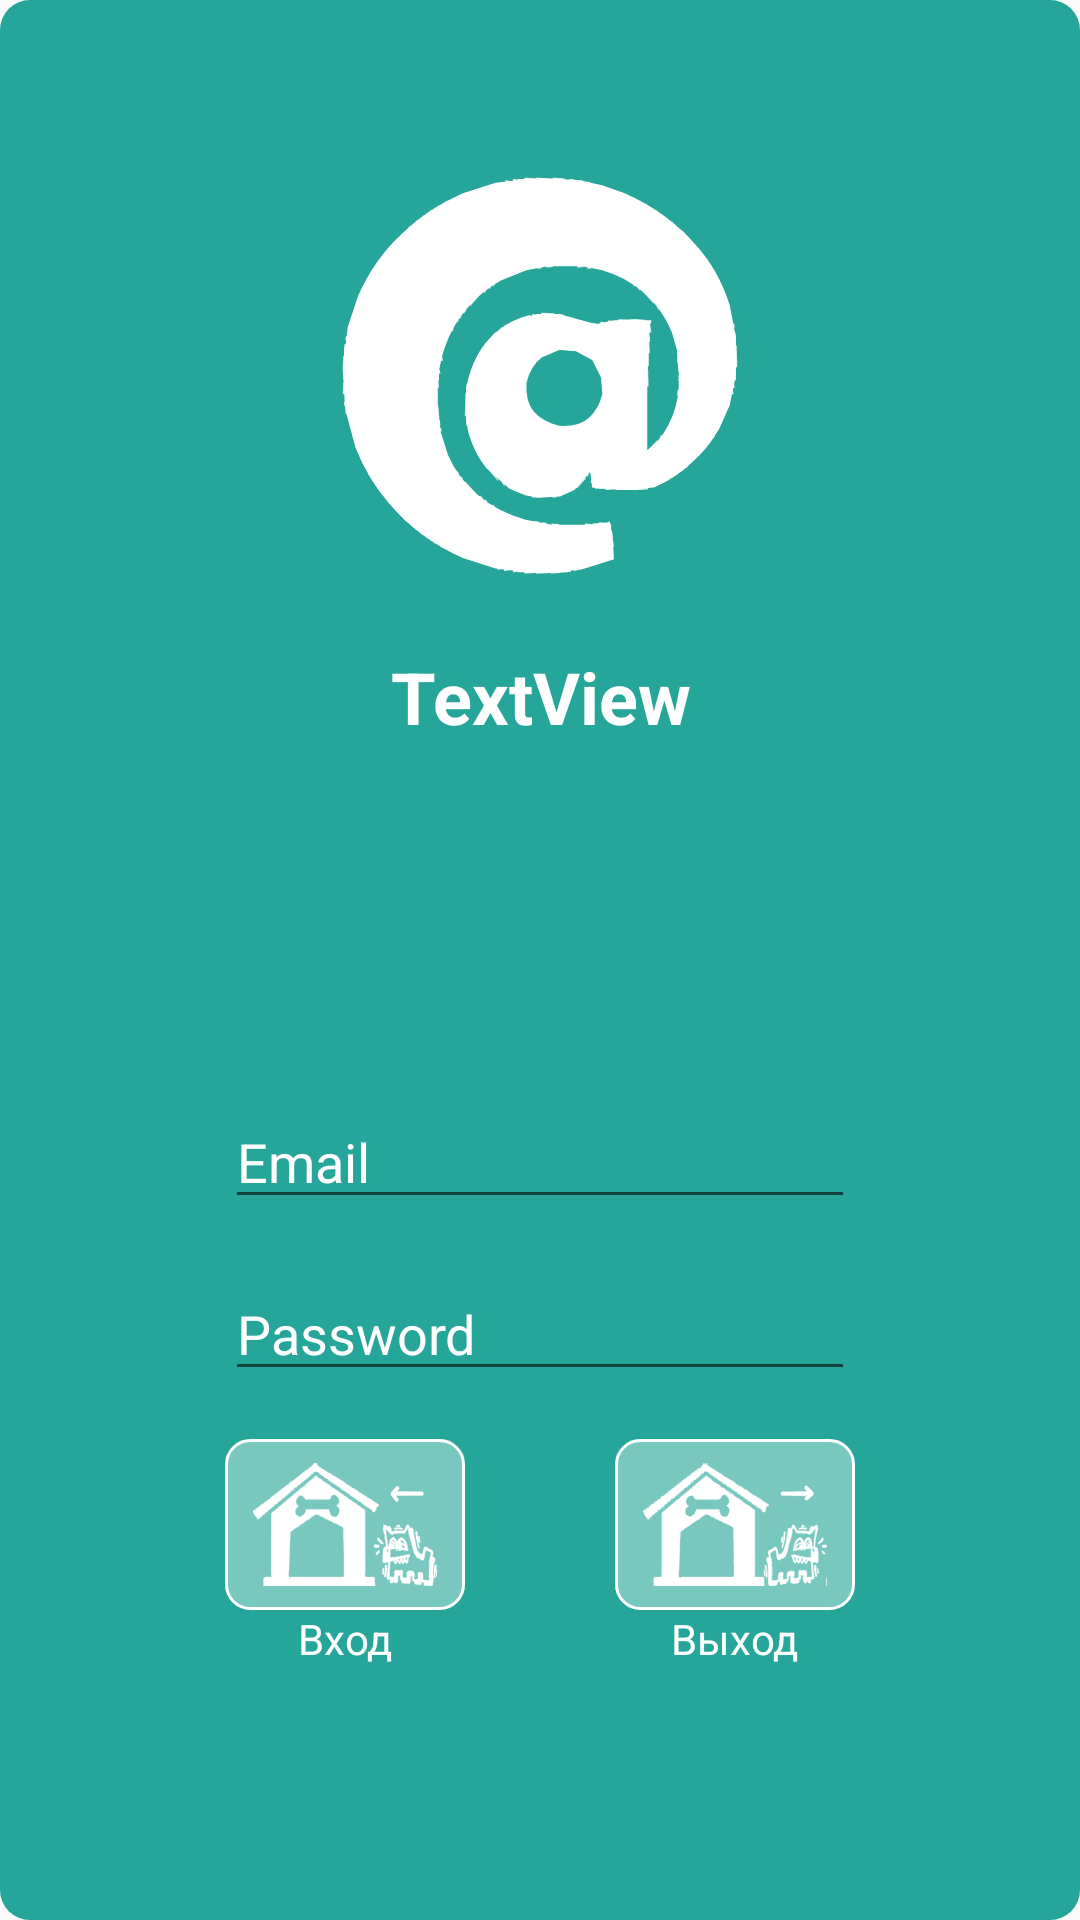

The Android layout XML behind this screen, and the referenced resources:
<!-- AndroidManifest.xml: application theme AppTheme -->
<!-- res/layout/fragment_login.xml -->
<?xml version="1.0" encoding="utf-8"?>
<androidx.constraintlayout.widget.ConstraintLayout xmlns:android="http://schemas.android.com/apk/res/android"
    xmlns:app="http://schemas.android.com/apk/res-auto"
    xmlns:tools="http://schemas.android.com/tools"
    android:layout_width="match_parent"
    android:layout_height="match_parent"
    android:layout_marginTop="5dp"
    android:background="@drawable/background_login"
    tools:context=".ui.fragments.DogsListFragment">


    <EditText
        android:id="@+id/edEmail"
        android:layout_width="wrap_content"
        android:layout_height="wrap_content"
        android:layout_marginStart="101dp"
        android:layout_marginTop="365dp"
        android:layout_marginEnd="101dp"
        android:ems="10"
        android:hint="Email"
        android:inputType="textEmailAddress"
        android:textColorHint="@color/item_image"
        app:layout_constraintEnd_toEndOf="parent"
        app:layout_constraintStart_toStartOf="parent"
        app:layout_constraintTop_toTopOf="parent" />

    <EditText
        android:id="@+id/edPassword"
        android:layout_width="wrap_content"
        android:layout_height="wrap_content"
        android:layout_marginTop="16dp"
        android:ems="10"
        android:hint="Password"
        android:inputType="textPassword"
        android:textColorHint="@color/item_image"
        app:layout_constraintEnd_toEndOf="@+id/edEmail"
        app:layout_constraintStart_toStartOf="@+id/edEmail"
        app:layout_constraintTop_toBottomOf="@+id/edEmail" />

    <com.google.android.material.floatingactionbutton.FloatingActionButton
        android:id="@+id/floatBtnSendEmailAndPassword"
        android:layout_width="wrap_content"
        android:layout_height="wrap_content"
        android:layout_marginEnd="16dp"
        android:layout_marginBottom="16dp"
        android:clickable="true"
        android:src="@drawable/ic_entrance"
        android:visibility="gone"
        app:layout_constraintBottom_toBottomOf="parent"
        app:layout_constraintEnd_toEndOf="parent" />

    <ImageView
        android:id="@+id/imgInUp"
        android:layout_width="150dp"
        android:layout_height="150dp"
        android:layout_marginTop="50dp"
        android:src="@drawable/ic_reg"
        app:layout_constraintEnd_toEndOf="parent"
        app:layout_constraintStart_toStartOf="parent"
        app:layout_constraintTop_toTopOf="parent" />

    <TextView
        android:id="@+id/tvRegIn"
        android:layout_width="wrap_content"
        android:layout_height="wrap_content"
        android:layout_marginTop="16dp"
        android:text="TextView"
        android:textColor="@color/white"
        android:gravity="center"
        android:textSize="24sp"
        android:textStyle="bold"
        app:layout_constraintEnd_toEndOf="@+id/imgInUp"
        app:layout_constraintStart_toStartOf="@+id/imgInUp"
        app:layout_constraintTop_toBottomOf="@+id/imgInUp" />

    <TextView
        android:id="@+id/tvForgotPas"
        android:layout_width="wrap_content"
        android:layout_height="wrap_content"
        android:text="@string/forgot_password"
        android:textColor="@color/white"
        app:layout_constraintBottom_toBottomOf="@+id/imgButtonForgot"
        app:layout_constraintEnd_toEndOf="@+id/imgButtonForgot"
        app:layout_constraintStart_toStartOf="@+id/imgButtonForgot"
        app:layout_constraintTop_toTopOf="@+id/imgButtonForgot" />

    <ImageButton
        android:id="@+id/imgButtonForgot"
        android:layout_width="0dp"
        android:layout_height="32dp"
        android:background="@drawable/forgot_back"
        android:text="@string/forgot_password"
        android:textColor="@color/white"
        app:layout_constraintEnd_toEndOf="@+id/edPassword"
        app:layout_constraintHorizontal_bias="1.0"
        app:layout_constraintStart_toStartOf="@+id/edPassword"
        app:layout_constraintTop_toBottomOf="@+id/textView2" />

    <androidx.constraintlayout.widget.Group
        android:id="@+id/groupForgot"
        android:layout_width="wrap_content"
        android:layout_height="wrap_content"
        android:visibility="gone"
        app:constraint_referenced_ids="tvForgotPas, imgButtonForgot"/>


    <ImageButton
        android:id="@+id/imgButtonEnter"
        android:layout_width="80dp"
        android:layout_height="57dp"
        android:layout_marginTop="16dp"
        android:background="@drawable/forgot_back"
        android:padding="8dp"
        android:elevation="4dp"
        android:scaleType="fitCenter"
        android:src="@drawable/ic_in_white"
        app:layout_constraintStart_toStartOf="@+id/edPassword"
        app:layout_constraintTop_toBottomOf="@+id/edPassword" />

    <ImageButton
        android:id="@+id/imgButtonExit"
        android:layout_width="80dp"
        android:layout_height="57dp"
        android:layout_marginTop="16dp"
        android:background="@drawable/forgot_back"
        android:padding="8dp"
        android:elevation="4dp"
        android:scaleType="fitCenter"
        android:src="@drawable/ic_out"
        app:layout_constraintEnd_toEndOf="@+id/edPassword"
        app:layout_constraintTop_toBottomOf="@+id/edPassword"
        app:tint="@color/white" />

    <TextView
        android:id="@+id/tvEnter"
        android:layout_width="wrap_content"
        android:layout_height="wrap_content"
        android:text="Вход"
        android:textColor="#FFFFFF"
        app:layout_constraintEnd_toEndOf="@+id/imgButtonEnter"
        app:layout_constraintStart_toStartOf="@+id/imgButtonEnter"
        app:layout_constraintTop_toBottomOf="@+id/imgButtonEnter" />

    <TextView
        android:id="@+id/textView2"
        android:layout_width="wrap_content"
        android:layout_height="wrap_content"
        android:text="Выход"
        android:textColor="#FFFFFF"
        app:layout_constraintEnd_toEndOf="@+id/imgButtonExit"
        app:layout_constraintStart_toStartOf="@+id/imgButtonExit"
        app:layout_constraintTop_toBottomOf="@+id/imgButtonExit" />

    <TextView
        android:id="@+id/tvReplaseUser"
        android:layout_width="wrap_content"
        android:layout_height="wrap_content"
        android:layout_marginBottom="16dp"
        android:gravity="center"
        android:text="@string/remove_user"
        android:visibility="gone"
        app:layout_constraintBottom_toTopOf="@+id/edEmail"
        app:layout_constraintEnd_toEndOf="@+id/edEmail"
        app:layout_constraintStart_toStartOf="@+id/edEmail" />

</androidx.constraintlayout.widget.ConstraintLayout>
<!-- resources referenced by this layout -->
<resources>
  <color name="item_image">#FFFFFF</color>
  <color name="white">#FFFFFF</color>
  <!-- drawable background_login (drawable-xxxhdpi) -->
  <?xml version="1.0" encoding="utf-8"?>
  <shape xmlns:android="http://schemas.android.com/apk/res/android"
      android:shape="rectangle">
  <solid android:color="@color/back_color_login"/>
      <corners android:radius="10dp"/>
  </shape>
  <!-- drawable forgot_back (drawable) -->
  <?xml version="1.0" encoding="utf-8"?>
  <selector xmlns:android="http://schemas.android.com/apk/res/android">
  
  
  
      <item android:state_pressed="true"
          android:drawable="@drawable/forgot_back_pressed"/>
  
      <item android:drawable="@drawable/forgot_back_normal"/>
  
  </selector>
  <!-- drawable ic_entrance (drawable) -->
  <vector android:autoMirrored="true" android:height="24dp"
      android:tint="#FFFFFF" android:viewportHeight="24"
      android:viewportWidth="24" android:width="24dp" xmlns:android="http://schemas.android.com/apk/res/android">
      <path android:fillColor="@android:color/white" android:pathData="M14,6v15L3,21v-2h2L5,3h9v1h5v15h2v2h-4L17,6h-3zM10,11v2h2v-2h-2z"/>
  </vector>
  <!-- drawable ic_in_white: vector/xml drawable (drawable, 13737 chars, omitted) -->
  <!-- drawable ic_out: vector/xml drawable (drawable, 88463 chars, omitted) -->
  <!-- drawable ic_reg: vector/xml drawable (drawable, 39234 chars, omitted) -->
  <string name="forgot_password">Забыли пороль?</string>
  <string name="remove_user">Для смены пользователя \n нажмите \"Выход\"</string>
  <style name="AppTheme" parent="Theme.AppCompat.Light.NoActionBar">
          
          <item name="colorPrimary">@color/colorPrimary</item>
          <item name="colorPrimaryDark">@color/colorPrimaryDark</item>
          <item name="colorAccent">@color/colorAccent</item>
          <item name="android:statusBarColor">@color/colorBackgroundStatusBar</item>
          <item name="android:windowLightStatusBar">true</item>
          <item name="android:navigationBarColor">@color/nav_bar_color</item>
          <item name="android:windowLightNavigationBar" tools:targetApi="o_mr1">true</item>
          <item name="android:forceDarkAllowed" tools:targetApi="q">false</item>
      </style>
  <color name="back_color_login">#26A69A</color>
  <!-- drawable forgot_back_pressed (drawable-xxxhdpi) -->
  <?xml version="1.0" encoding="utf-8"?>
  <shape xmlns:android="http://schemas.android.com/apk/res/android"
      android:shape="rectangle">
      <corners android:radius="8dp"/>
      <solid android:color="@color/back_pressed_color"/>
      <stroke android:width="1dp"
          android:color="@color/white"/>
  </shape>
  <!-- drawable forgot_back_normal (drawable) -->
  <?xml version="1.0" encoding="utf-8"?>
  <shape xmlns:android="http://schemas.android.com/apk/res/android"
      android:shape="rectangle">
      <corners android:radius="8dp"/>
      <solid android:color="@color/white_38"/>
      <stroke android:width="1dp"
          android:color="@color/white"/>
  </shape>
  <color name="colorPrimary">#6200EE</color>
  <color name="colorPrimaryDark">#9500FFC4</color>
  <color name="colorAccent">#29FF22</color>
  <color name="colorBackgroundStatusBar">#41FF9800</color>
  <color name="nav_bar_color">#663d00</color>
  <color name="back_pressed_color">#612962FF</color>
  <color name="white_38">#60FFFFFF</color>
</resources>
